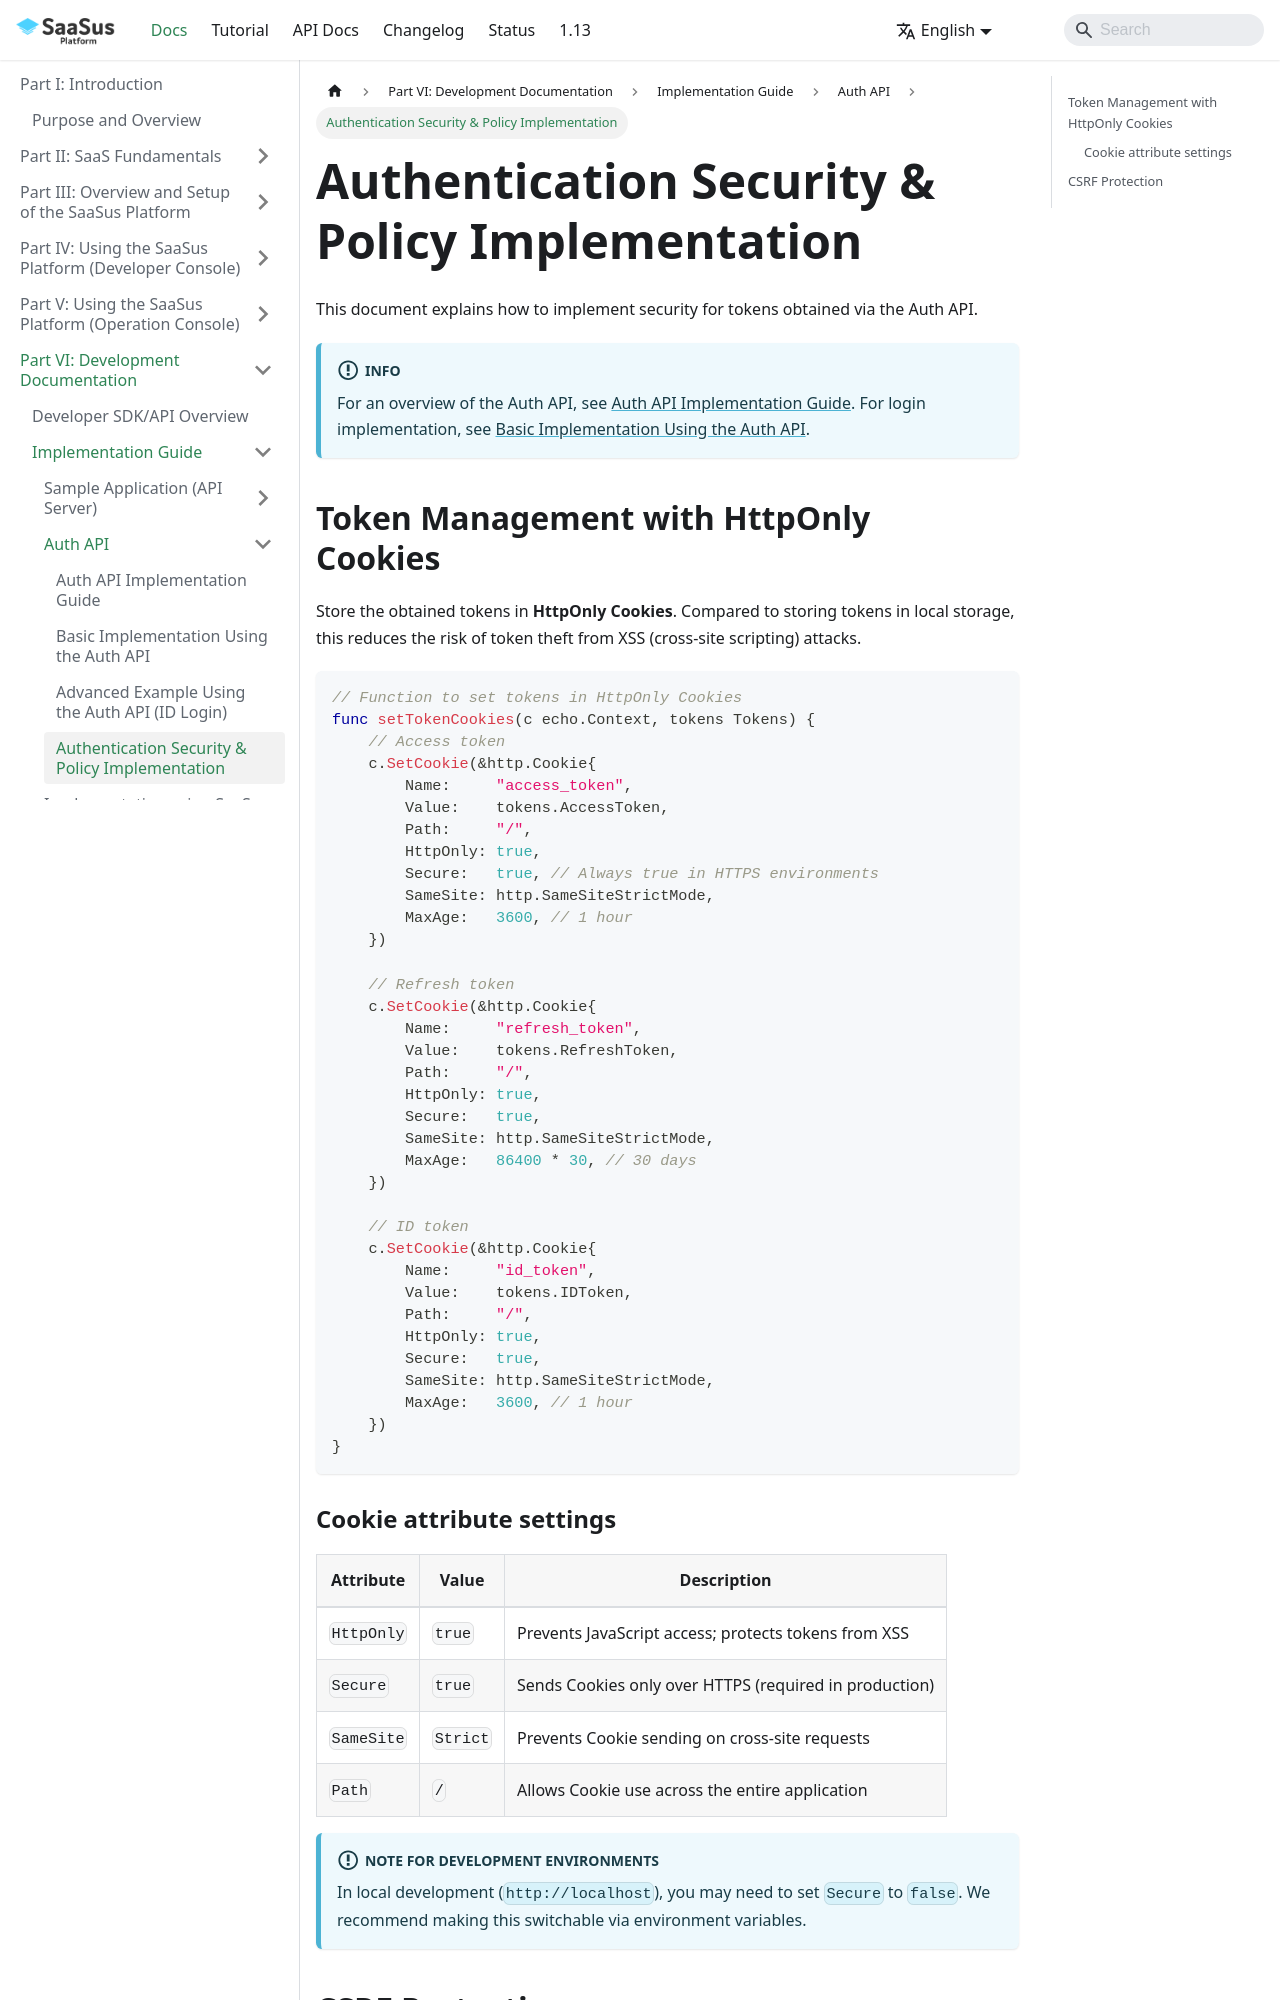

repository: Anti-Pattern-Inc/saasus-platform-document · page: docs/part-6/implementation-guide/auth/security/index.html · generator: docusaurus

---
title: "Authentication Security & Policy Implementation"
slug: "security"
excerpt: "Secure token management and CSRF protection for tokens obtained via the Auth API"
hidden: false
createdAt: "Tue Mar 03 2026 00:00:00 GMT+0000 (Coordinated Universal Time)"
updatedAt: "Mon Apr 13 2026 00:00:00 GMT+0000 (Coordinated Universal Time)"
---

This document explains how to implement security for tokens obtained via the Auth API.

:::info
For an overview of the Auth API, see [Auth API Implementation Guide](/docs/part-6/implementation-guide/auth/overview). For login implementation, see [Basic Implementation Using the Auth API](/docs/part-6/implementation-guide/auth/basic-sign-in).
:::

## Token Management with HttpOnly Cookies

Store the obtained tokens in **HttpOnly Cookies**. Compared to storing tokens in local storage, this reduces the risk of token theft from XSS (cross-site scripting) attacks.

```go
// Function to set tokens in HttpOnly Cookies
func setTokenCookies(c echo.Context, tokens Tokens) {
    // Access token
    c.SetCookie(&http.Cookie{
        Name:     "access_token",
        Value:    tokens.AccessToken,
        Path:     "/",
        HttpOnly: true,
        Secure:   true, // Always true in HTTPS environments
        SameSite: http.SameSiteStrictMode,
        MaxAge:   3600, // 1 hour
    })

    // Refresh token
    c.SetCookie(&http.Cookie{
        Name:     "refresh_token",
        Value:    tokens.RefreshToken,
        Path:     "/",
        HttpOnly: true,
        Secure:   true,
        SameSite: http.SameSiteStrictMode,
        MaxAge:   86400 * 30, // 30 days
    })

    // ID token
    c.SetCookie(&http.Cookie{
        Name:     "id_token",
        Value:    tokens.IDToken,
        Path:     "/",
        HttpOnly: true,
        Secure:   true,
        SameSite: http.SameSiteStrictMode,
        MaxAge:   3600, // 1 hour
    })
}
```
